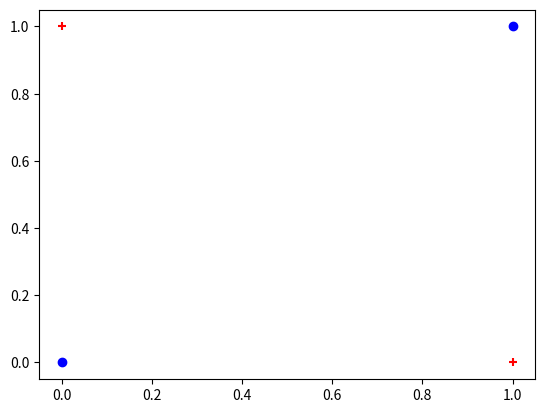

Generate this figure with matplotlib:
import matplotlib.pyplot as plt
import numpy as np
import math
# Markers and
marker = [u'+', u'o', u'o']
col = ['r', 'b', 'g']


def plot_2_classes(class1_points, class2_points):

    for x, y in class1_points:
        plt.scatter(x, y, marker=marker[0], c=col[0])

    for x, y in class2_points:
        plt.scatter(x, y, marker=marker[1], c=col[1])

    plt.show()


def plot_svm_mockup():

    class1 = [(1,1), (2,2), (2,3), (2,4), (3.5,3.5), (3,1), (3.5,1)]
    class2 = [(5.5, 4.5), (6, 5), (5, 7), (7, 4), (9, 8), (8,2)]

    plot_2_classes(class1, class2)


def plot_sigmoid_mockup():
    x = np.arange(-10, 10, 0.01)
    y = [sigmoid(i) for i in x]

    plt.grid(True)
    plt.plot(x, y)
    plt.show()


def plot_xor():
    class1 = [(1,0), (0,1)]
    class2 = [(0,0), (1,1)]

    plot_2_classes(class1, class2)


def sigmoid(x):
    return 1 / (1 + np.exp(-x))

if __name__ == '__main__':
    # plt.style.use("seaborn-darkgrid")
    # plot_svm_mockup()
    plot_xor()
    # plot_sigmoid_mockup()